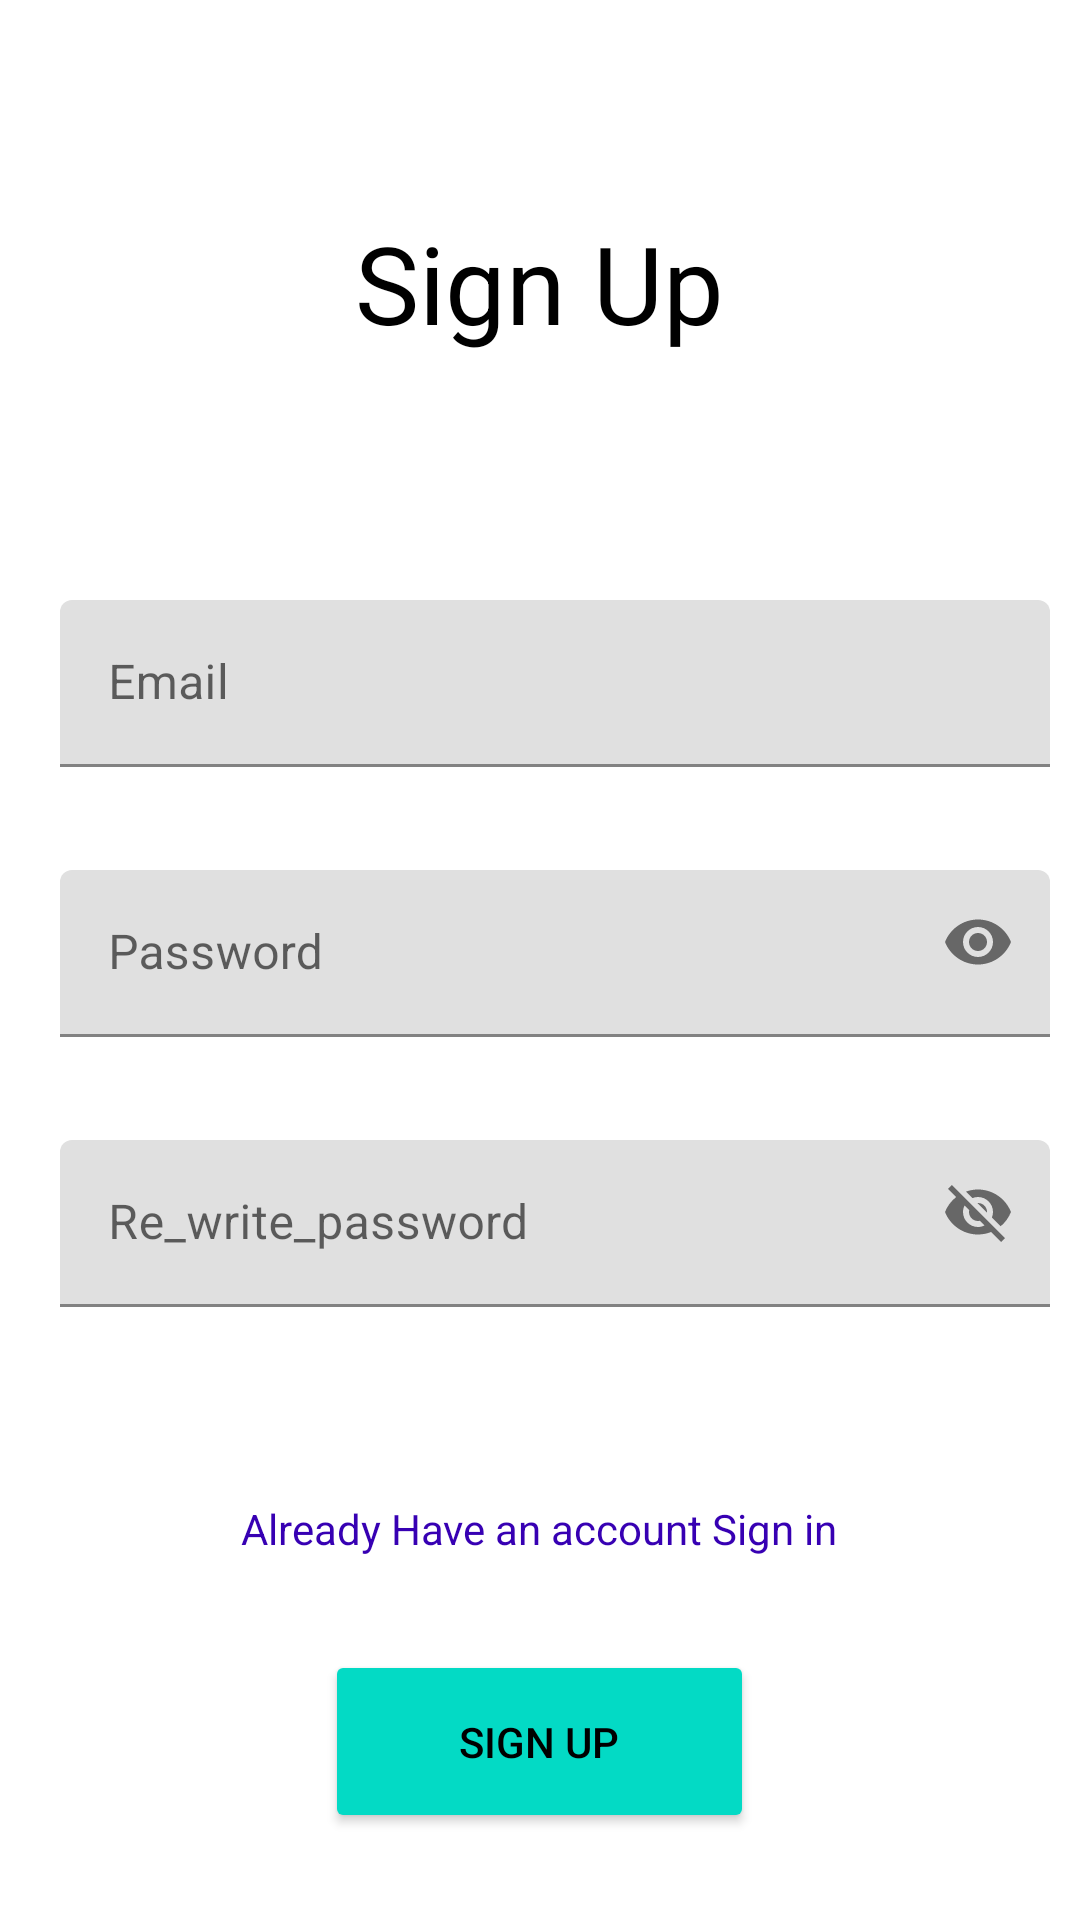

Write the Android layout XML for this screen, with the resource values it uses.
<!-- AndroidManifest.xml: application theme Theme.FireBaseAuthentication1 -->
<!-- res/layout/activity_sign_up.xml -->
<?xml version="1.0" encoding="utf-8"?>

<RelativeLayout xmlns:android="http://schemas.android.com/apk/res/android"
    xmlns:app="http://schemas.android.com/apk/res-auto"
    xmlns:tools="http://schemas.android.com/tools"
    android:layout_width="match_parent"
    android:layout_height="match_parent"
    tools:context=".SignUp">

    <TextView
        android:layout_width="wrap_content"
        android:layout_height="wrap_content"
        android:layout_centerHorizontal="true"
        android:layout_marginTop="70dp"
        android:text="Sign Up"
        android:textColor="@color/black"
        android:textSize="36dp" />

    <com.google.android.material.textfield.TextInputLayout
        android:layout_width="374dp"
        android:layout_height="315dp"
        android:layout_centerHorizontal="true"

        android:layout_marginTop="140dp">

        <com.google.android.material.textfield.TextInputEditText
            android:id="@+id/username1"
            android:layout_width="330dp"
            android:layout_height="wrap_content"
            android:layout_marginLeft="20dp"

            android:layout_marginTop="60dp"
            android:inputType="textEmailAddress"
            android:ems="16"
            android:hint="Email" />

    </com.google.android.material.textfield.TextInputLayout>

    <com.google.android.material.textfield.TextInputLayout
        android:layout_width="374dp"
        android:layout_height="307dp"
        android:layout_centerHorizontal="true"
  app:passwordToggleEnabled="true"
        android:layout_marginTop="140dp">

        <com.google.android.material.textfield.TextInputEditText
            android:id="@+id/repet1"
            android:layout_width="330dp"
            android:layout_height="wrap_content"
            android:layout_marginLeft="20dp"


            android:layout_marginTop="240dp"
            android:ems="16"
            android:hint="Re_write_password" />
    </com.google.android.material.textfield.TextInputLayout>

    <com.google.android.material.textfield.TextInputLayout
        android:layout_width="374dp"
        android:layout_height="307dp"
        android:layout_centerHorizontal="true"
        app:passwordToggleEnabled="true"
        android:layout_marginTop="140dp"
        >

        <com.google.android.material.textfield.TextInputEditText
            android:id="@+id/password1"
            android:layout_width="330dp"
            android:layout_height="wrap_content"
            android:layout_marginLeft="20dp"

            android:layout_marginTop="150dp"
            android:ems="16"
            android:hint="Password"
            android:inputType="textPassword" />

    </com.google.android.material.textfield.TextInputLayout>

    <Button
        android:id="@+id/signin1"
        android:layout_width="143dp"
        android:layout_height="61dp"
        android:layout_centerHorizontal="true"
        android:layout_marginTop="550dp"

        android:backgroundTint="@color/teal_200"
        android:text="Sign up"
        android:textColor="@color/black"

        />


    <TextView
        android:id="@+id/textin1"
        android:layout_width="wrap_content"
        android:layout_height="wrap_content"
        android:layout_centerHorizontal="true"
        android:layout_marginTop="500dp"
        android:text="Already Have an account Sign in"
        android:textColor="@color/purple_700" />

</RelativeLayout>
<!-- resources referenced by this layout -->
<resources>
  <color name="black">#FF000000</color>
  <color name="purple_700">#FF3700B3</color>
  <color name="teal_200">#FF03DAC5</color>
  <style name="Theme.FireBaseAuthentication1" parent="Theme.MaterialComponents.DayNight.DarkActionBar">
          
          <item name="colorPrimary">#135734</item>
          <item name="colorPrimaryVariant">#194A25</item>
          <item name="colorOnPrimary">@color/white</item>
          
          <item name="colorSecondary">@color/teal_200</item>
          <item name="colorSecondaryVariant">@color/teal_700</item>
          <item name="colorOnSecondary">@color/black</item>
          
          <item name="android:statusBarColor" tools:targetApi="l">?attr/colorPrimaryVariant</item>
          
      </style>
  <color name="white">#FFFFFFFF</color>
  <color name="teal_700">#FF018786</color>
</resources>
